Run: headless pygame with SDL's dummy video driver; simulated clock (each Clock.tick advances the game by its frame time, no real sleeping); random seed 0; keys injected as events and as key.get_pressed() state; mouse plan: one left click at the window centre at the start of phase 2, then a move to the lower-right quarter at the start of phase 3.
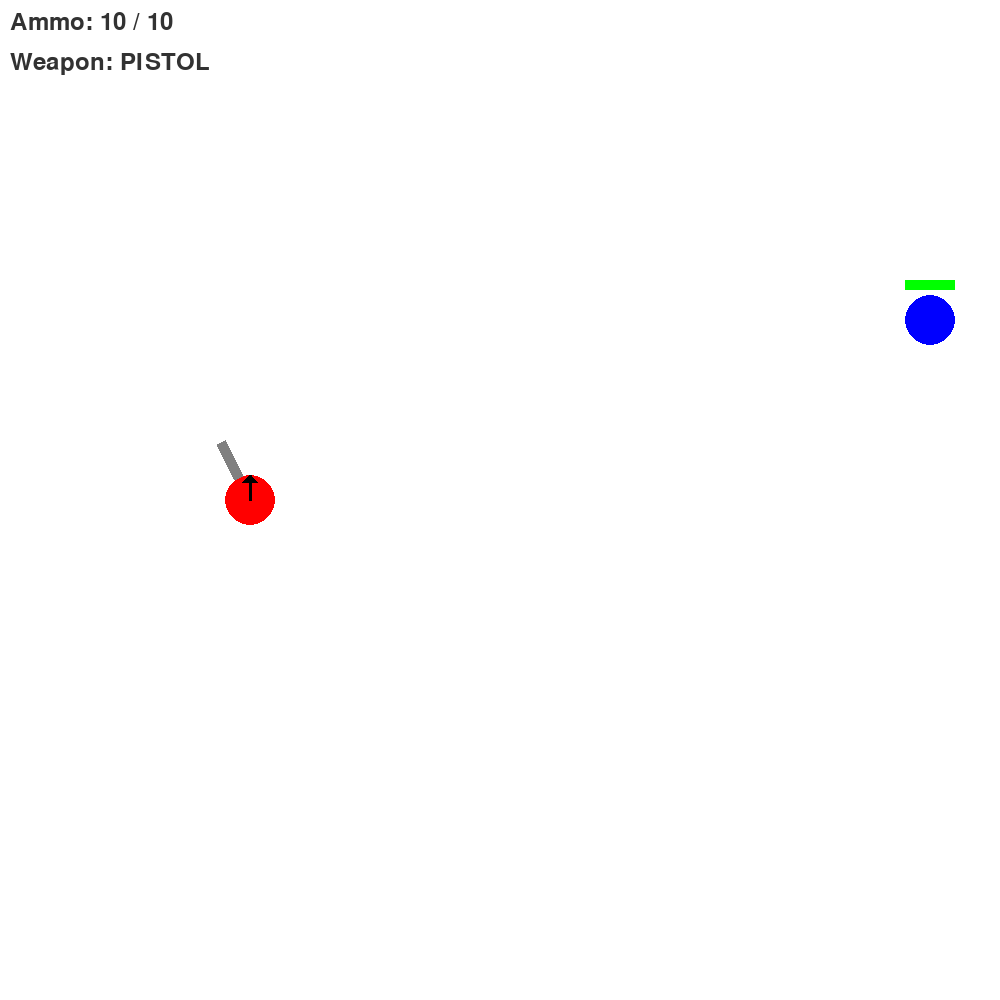
Frame 1 of 4 · flips 1–60 · no input
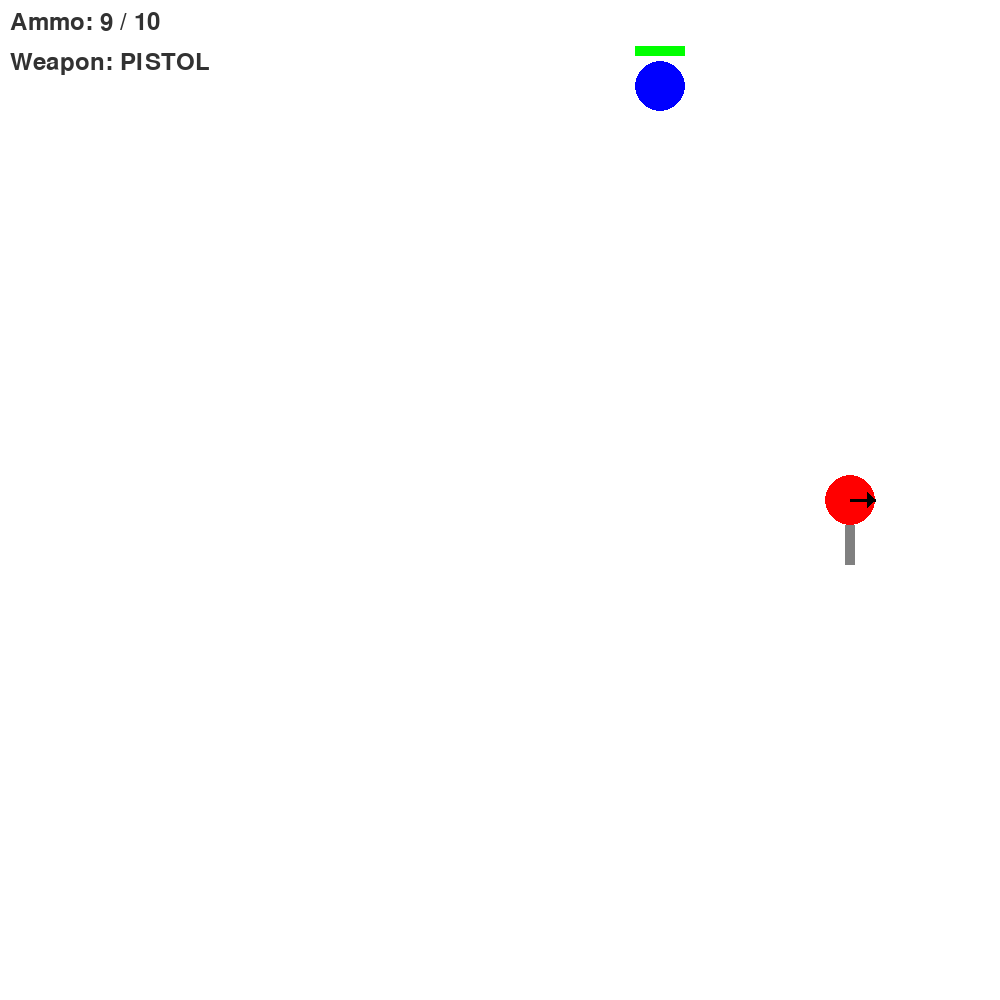
Frame 2 of 4 · flips 61–180 · clicked the window centre · tapped SPACE, RETURN · held RIGHT (→), D
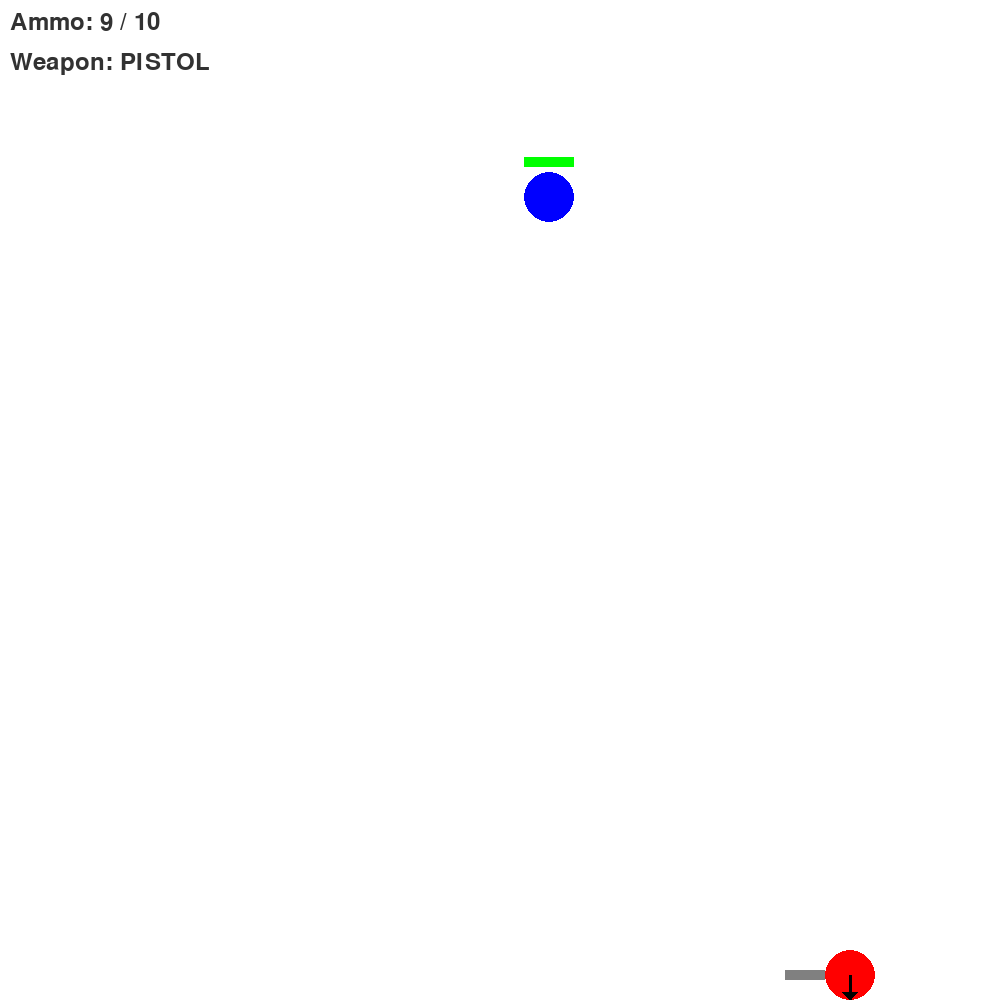
Frame 3 of 4 · flips 181–300 · moved the mouse to the lower-right quarter · held DOWN (↓), S
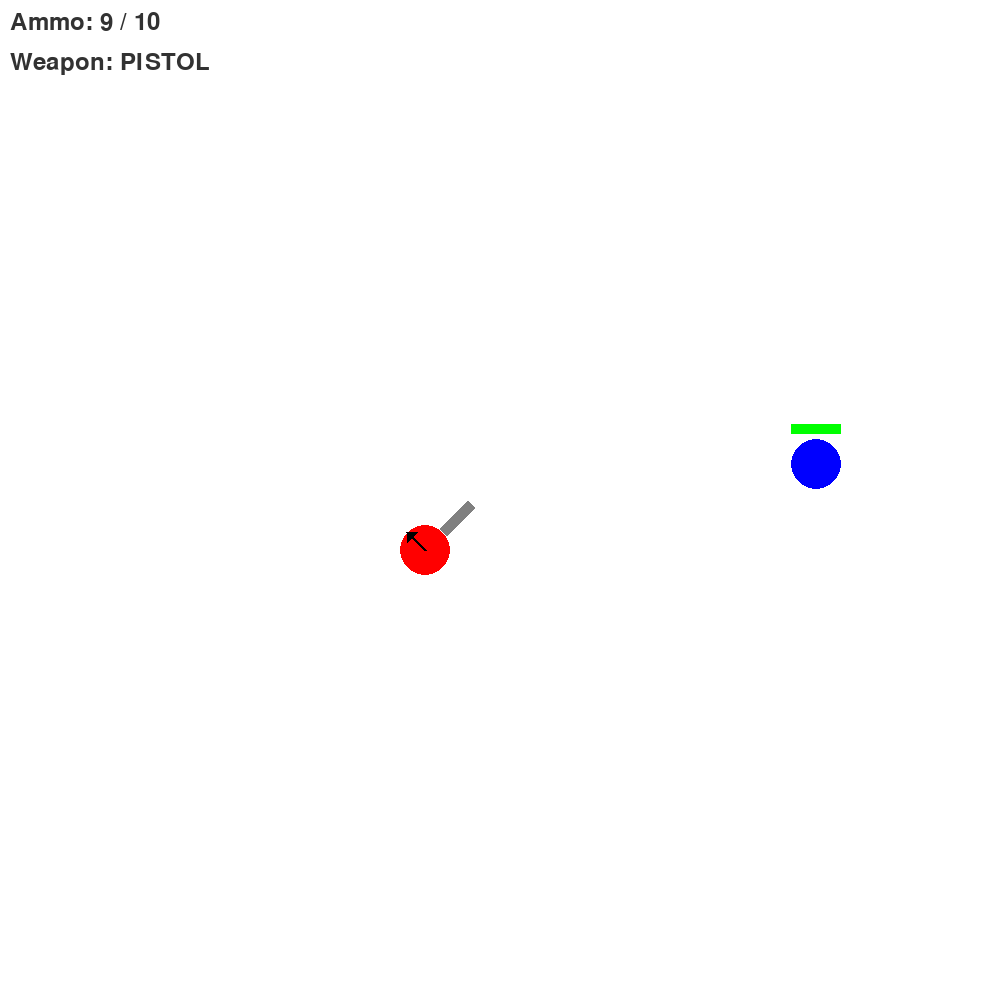
Frame 4 of 4 · flips 301–420 · held LEFT (←), A, UP (↑), W

The pygame program that drew these frames:

import pygame
import random
import sys
import math

# --- Initialization ---
# This line is required to start up the pygame module.
pygame.init()

# --- Game Constants ---
SCREEN_WIDTH = 1000
SCREEN_HEIGHT = 1000
FPS = 60  # Frames per second, controls the game speed.

# Define colors using RGB tuples.
WHITE = (255, 255, 255)
RED = (255, 0, 0)
BLUE = (0, 0, 255)
BROWN = (139, 69, 19)
LIGHT_BLUE = (173, 216, 230)  # Color for the phasing walls
BLACK = (0, 0, 0)
GRAY = (128, 128, 128)  # Color for the gun
GREEN = (0, 255, 0)  # For the health bar
UI_TEXT_COLOR = (50, 50, 50)  # Dark gray for UI text

# Set up the display
screen = pygame.display.set_mode((SCREEN_WIDTH, SCREEN_HEIGHT))
pygame.display.set_caption("Circle Game")

# Set up the clock to control the frame rate
clock = pygame.time.Clock()

# Weapon properties
WEAPONS = {
    'pistol': {
        'max_ammo': 10,
        'cooldown_ms': 500,
        'reload_time_ms': 3000,
        'pellets': 1,
        'spread_angle': 0,  # No spread for pistol
        'base_damage': 20
    },
    'shotgun': {
        'max_ammo': 2,
        'cooldown_ms': 1500,
        'reload_time_ms': 5000,
        'pellets': 6,
        'spread_angle': 20,  # 20 degrees spread
        'base_damage': 15
    }
}

# --- Player, AI, and Bullet Classes ---
class Player:
    """
    Represents the player-controlled circle.
    """
    def __init__(self, x, y, radius, color, speed):
        self.x = x
        self.y = y
        self.radius = radius
        self.color = color
        self.speed = speed
        self.direction = (0, -1)  # Initial direction is up
        
        # Gun properties
        self.gun_size = (40, 10)
        self.gun_surface = pygame.Surface(self.gun_size, pygame.SRCALPHA)
        pygame.draw.rect(self.gun_surface, GRAY, (0, 0, self.gun_size[0], self.gun_size[1]))

    def draw(self, surface, mouse_pos):
        """
        Draws the player circle, the direction arrow, and the aiming gun on the screen.
        """
        # Draw the main player circle
        pygame.draw.circle(surface, self.color, (int(self.x), int(self.y)), self.radius)
        
        # --- Draw the direction arrow ---
        center = (int(self.x), int(self.y))
        end_x = center[0] + self.direction[0] * self.radius
        end_y = center[1] + self.direction[1] * self.radius
        
        pygame.draw.line(surface, BLACK, center, (end_x, end_y), 3)

        arrow_size = 10
        direction_angle_rad = math.atan2(self.direction[1], self.direction[0])
        
        p1_x = end_x + math.cos(direction_angle_rad + 3 * math.pi / 4) * arrow_size
        p1_y = end_y + math.sin(direction_angle_rad + 3 * math.pi / 4) * arrow_size
        
        p2_x = end_x + math.cos(direction_angle_rad - 3 * math.pi / 4) * arrow_size
        p2_y = end_y + math.sin(direction_angle_rad - 3 * math.pi / 4) * arrow_size
        
        points = [(end_x, end_y), (p1_x, p1_y), (p2_x, p2_y)]
        
        pygame.draw.polygon(surface, BLACK, points)

        # --- Draw and rotate the aiming gun with a 180-degree limit ---
        delta_x_mouse = mouse_pos[0] - self.x
        delta_y_mouse = mouse_pos[1] - self.y
        mouse_angle_rad = math.atan2(delta_y_mouse, delta_x_mouse)
        player_angle_rad = math.atan2(self.direction[1], self.direction[0])
        angle_diff_rad = mouse_angle_rad - player_angle_rad

        while angle_diff_rad > math.pi:
            angle_diff_rad -= 2 * math.pi
        while angle_diff_rad < -math.pi:
            angle_diff_rad += 2 * math.pi

        clamped_diff_rad = max(-math.pi / 2, min(math.pi / 2, angle_diff_rad))
        final_angle_rad = player_angle_rad + clamped_diff_rad
        angle_deg = -math.degrees(final_angle_rad)

        rotated_gun = pygame.transform.rotate(self.gun_surface, angle_deg)
        
        center = (int(self.x), int(self.y))
        gun_rect = rotated_gun.get_rect(center=center)
        offset_dist = self.radius + 20
        gun_rect.centerx = center[0] + math.cos(final_angle_rad) * offset_dist
        gun_rect.centery = center[1] + math.sin(final_angle_rad) * offset_dist
        
        surface.blit(rotated_gun, gun_rect)

    def move(self, keys, walls):
        """
        Handles movement based on keyboard input, checking for diagonal movement.
        Also updates the player's direction vector.
        """
        dx, dy = 0, 0
        
        if keys[pygame.K_w]:
            dy = -1
        if keys[pygame.K_s]:
            dy = 1
        if keys[pygame.K_a]:
            dx = -1
        if keys[pygame.K_d]:
            dx = 1
            
        if dx != 0 or dy != 0:
            magnitude = math.sqrt(dx**2 + dy**2)
            normalized_dx = dx / magnitude
            normalized_dy = dy / magnitude
            
            new_x = self.x + normalized_dx * self.speed
            new_y = self.y + normalized_dy * self.speed
            
            temp_rect = pygame.Rect(new_x - self.radius, new_y - self.radius, self.radius * 2, self.radius * 2)

            collision = False
            for wall in walls:
                if wall['phase_timer'] == 0:
                    if temp_rect.colliderect(wall['rect']):
                        collision = True
                        break
            
            if not collision:
                self.x = new_x
                self.y = new_y
                self.direction = (normalized_dx, normalized_dy)

        self.clamp()

    def clamp(self):
        """Clamps the player's position to stay within the screen."""
        if self.x < self.radius:
            self.x = self.radius
        if self.x > SCREEN_WIDTH - self.radius:
            self.x = SCREEN_WIDTH - self.radius
        if self.y < self.radius:
            self.y = self.radius
        if self.y > SCREEN_HEIGHT - self.radius:
            self.y = SCREEN_HEIGHT - self.radius

class AI:
    """
    Represents the AI-controlled circle with health, timed movement, and stopping.
    """
    def __init__(self, x, y, radius, color, speed):
        self.x = x
        self.y = y
        self.radius = radius
        self.color = color
        self.speed = speed
        self.health = 100  # Initial health value
        self.state = 'moving'
        self.stop_duration_frames = random.randint(60, 120)
        self.move_duration_frames = random.randint(120, 300)
        self.current_timer = self.move_duration_frames
        self.dx = random.choice([-1, 1])
        self.dy = random.choice([-1, 1])

    def draw(self, surface):
        """Draws the AI circle and its health bar on the screen."""
        pygame.draw.circle(surface, self.color, (int(self.x), int(self.y)), self.radius)
        
        # Draw health bar
        health_bar_width = self.radius * 2
        health_bar_height = 10
        health_bar_x = self.x - health_bar_width / 2
        health_bar_y = self.y - self.radius - 15
        
        # Draw the background of the health bar
        pygame.draw.rect(surface, RED, (health_bar_x, health_bar_y, health_bar_width, health_bar_height))
        
        # Calculate the width of the current health portion
        current_health_width = (self.health / 100) * health_bar_width
        pygame.draw.rect(surface, GREEN, (health_bar_x, health_bar_y, current_health_width, health_bar_height))

    def move(self, walls):
        """
        Handles the AI's movement with a timer to stop periodically and checks for wall collisions.
        """
        if self.health <= 0:
            return  # Don't move if defeated
            
        self.current_timer -= 1
        
        if self.current_timer <= 0:
            if self.state == 'moving':
                self.state = 'stopped'
                self.current_timer = self.stop_duration_frames
            else:
                self.state = 'moving'
                self.current_timer = self.move_duration_frames
                self.dx = random.choice([-1, 1])
                self.dy = random.choice([-1, 1])

        if self.state == 'moving':
            next_x = self.x + self.dx * self.speed
            next_y = self.y + self.dy * self.speed
            temp_rect = pygame.Rect(next_x - self.radius, next_y - self.radius, self.radius * 2, self.radius * 2)

            collision = False
            for wall in walls:
                if wall['phase_timer'] == 0:
                    if temp_rect.colliderect(wall['rect']):
                        collision = True
                        break
            
            if not collision:
                self.x = next_x
                self.y = next_y
            else:
                self.dx *= -1
                self.dy *= -1
                
            if self.x <= self.radius or self.x >= SCREEN_WIDTH - self.radius:
                self.dx *= -1
            if self.y <= self.radius or self.y >= SCREEN_HEIGHT - self.radius:
                self.dy *= -1

    def take_damage(self, amount):
        """Reduces the AI's health by the given amount."""
        self.health -= amount
        if self.health < 0:
            self.health = 0

    def is_alive(self):
        """Checks if the AI is still alive."""
        return self.health > 0

    def get_rect(self):
        """Returns a rect object for collision detection."""
        return pygame.Rect(self.x - self.radius, self.y - self.radius, self.radius * 2, self.radius * 2)

class Bullet:
    """
    Represents a bullet projectile fired by the player.
    """
    def __init__(self, x, y, angle, base_damage):
        self.x = x
        self.y = y
        self.radius = 5
        self.speed = 15  # Increased speed for more dynamic gameplay
        self.base_damage = base_damage
        
        # Store initial position for distance calculation
        self.start_x = x
        self.start_y = y
        
        # Calculate velocity vector from angle
        self.dx = math.cos(angle) * self.speed
        self.dy = math.sin(angle) * self.speed

    def update(self):
        """Updates the bullet's position."""
        self.x += self.dx
        self.y += self.dy
        
    def calculate_damage(self):
        """Calculates damage based on distance from the player."""
        distance = math.sqrt((self.x - self.start_x)**2 + (self.y - self.start_y)**2)
        # Damage falls off with distance. Linear falloff.
        # Max damage at 0 distance, 0 damage at 300 pixel distance.
        damage_factor = max(0, 1 - distance / 300) 
        return self.base_damage * damage_factor

    def draw(self, surface):
        """Draws the bullet on the screen."""
        pygame.draw.circle(surface, BLACK, (int(self.x), int(self.y)), self.radius)
        
    def get_rect(self):
        """Returns a rect object for collision detection."""
        return pygame.Rect(self.x - self.radius, self.y - self.radius, self.radius * 2, self.radius * 2)

# --- Main Game Loop ---
def main():
    """
    The main function that runs the game.
    """
    player = Player(
        x=SCREEN_WIDTH // 4,
        y=SCREEN_HEIGHT // 2,
        radius=25,
        color=RED,
        speed=5
    )
    
    ai = AI(
        x=SCREEN_WIDTH * 3 // 4,
        y=SCREEN_HEIGHT // 2,
        radius=25,
        color=BLUE,
        speed=3
    )

    walls = []
    bullets = []  # List to hold all active bullets
    
    # New state variables for weapon, shooting and reloading
    current_weapon = 'pistol'
    current_ammo = WEAPONS[current_weapon]['max_ammo']
    last_shot_time = 0
    last_reload_time = 0

    game_state = "playing"  # Can be "playing" or "win"
    
    # Set up the font for the message and UI
    font = pygame.font.Font(None, 74)
    ui_font = pygame.font.Font(None, 36)

    running = True
    while running:
        current_time = pygame.time.get_ticks()
        mouse_pos = pygame.mouse.get_pos()
        
        # Check for reload condition if ammo is empty
        if current_ammo == 0 and current_time - last_reload_time >= WEAPONS[current_weapon]['reload_time_ms']:
            current_ammo = WEAPONS[current_weapon]['max_ammo']

        for event in pygame.event.get():
            if event.type == pygame.QUIT:
                running = False
            
            if event.type == pygame.KEYDOWN:
                if event.key == pygame.K_1:
                    current_weapon = 'pistol'
                    current_ammo = WEAPONS[current_weapon]['max_ammo']
                    last_shot_time = current_time  # Reset cooldown on switch
                if event.key == pygame.K_2:
                    current_weapon = 'shotgun'
                    current_ammo = WEAPONS[current_weapon]['max_ammo']
                    last_shot_time = current_time  # Reset cooldown on switch
                if event.key == pygame.K_e:
                    # Logic to create walls
                    if player.direction == (0, -1) or player.direction == (0, 1):
                        wall_width = 100
                        wall_height = 20
                    elif player.direction == (-1, 0) or player.direction == (1, 0):
                        wall_width = 20
                        wall_height = 100
                    else:
                        wall_width = 20
                        wall_height = 100
                    
                    offset = player.radius + 5
                    spawn_x = player.x + player.direction[0] * offset
                    spawn_y = player.y + player.direction[1] * offset
                    
                    new_wall_rect = pygame.Rect(
                        spawn_x - wall_width / 2,
                        spawn_y - wall_height / 2,
                        wall_width,
                        wall_height
                    )
                    
                    walls.append({
                        'rect': new_wall_rect,
                        'color': BROWN,
                        'phase_timer': 0
                    })
                
                if event.key == pygame.K_g:
                    # Check for wall phasing based on player direction
                    phasing_distance = player.radius * 4  # Max distance to phase a wall
                    found_wall_to_phase = False
                    
                    for wall in walls:
                        if wall['phase_timer'] == 0:
                            # Calculate the vector from player to the wall's center
                            wall_center = wall['rect'].center
                            wall_vec = (wall_center[0] - player.x, wall_center[1] - player.y)
                            
                            # Calculate distance and check if it's within range
                            distance = math.sqrt(wall_vec[0]**2 + wall_vec[1]**2)
                            if distance <= phasing_distance:
                                # Normalize the wall vector
                                if distance > 0:
                                    norm_wall_vec = (wall_vec[0] / distance, wall_vec[1] / distance)
                                else:
                                    norm_wall_vec = (0, 0)  # Handle case where player is at wall center
                                
                                # Calculate dot product to check if they are facing the wall
                                # A dot product > 0.7 means the angle is less than ~45 degrees
                                dot_product = player.direction[0] * norm_wall_vec[0] + player.direction[1] * norm_wall_vec[1]
                                
                                if dot_product > 0.7:
                                    wall['color'] = LIGHT_BLUE
                                    wall['phase_timer'] = 60
                                    found_wall_to_phase = True
                                    break  # Only phase one wall at a time

            # New event handler for left mouse button click
            if event.type == pygame.MOUSEBUTTONDOWN and event.button == 1 and game_state == "playing":
                # Check for cooldown and ammo
                if current_time - last_shot_time >= WEAPONS[current_weapon]['cooldown_ms'] and current_ammo > 0:
                    
                    # Get the necessary angles for the bullet direction
                    delta_x_mouse = mouse_pos[0] - player.x
                    delta_y_mouse = mouse_pos[1] - player.y
                    mouse_angle_rad = math.atan2(delta_y_mouse, delta_x_mouse)
                    player_angle_rad = math.atan2(player.direction[1], player.direction[0])
                    angle_diff_rad = mouse_angle_rad - player_angle_rad

                    while angle_diff_rad > math.pi:
                        angle_diff_rad -= 2 * math.pi
                    while angle_diff_rad < -math.pi:
                        angle_diff_rad += 2 * math.pi

                    clamped_diff_rad = max(-math.pi / 2, min(math.pi / 2, angle_diff_rad))
                    final_angle_rad = player_angle_rad + clamped_diff_rad
                    
                    # Calculate the bullet's starting position at the tip of the gun
                    gun_length = 40
                    gun_tip_offset = player.radius + gun_length

                    # Fire multiple pellets if it's the shotgun
                    for _ in range(WEAPONS[current_weapon]['pellets']):
                        # Add a random spread to the angle
                        spread_rad = math.radians(WEAPONS[current_weapon]['spread_angle'])
                        angle_offset = random.uniform(-spread_rad / 2, spread_rad / 2)
                        pellet_angle = final_angle_rad + angle_offset

                        spawn_x = player.x + math.cos(pellet_angle) * gun_tip_offset
                        spawn_y = player.y + math.sin(pellet_angle) * gun_tip_offset
                        
                        bullets.append(Bullet(spawn_x, spawn_y, pellet_angle, WEAPONS[current_weapon]['base_damage']))
                    
                    # Update game state after shooting
                    current_ammo -= 1
                    last_shot_time = current_time
                    if current_ammo == 0:
                        last_reload_time = current_time  # Start reload timer


        # Update game state only if the game is still playing
        if game_state == "playing":
            keys = pygame.key.get_pressed()
            player.move(keys, walls)
            ai.move(walls)

            # Update and handle bullets
            bullets_to_remove = []
            for bullet in bullets:
                bullet.update()
                
                # Check if the bullet hits the AI
                if ai.is_alive() and ai.get_rect().colliderect(bullet.get_rect()):
                    damage_dealt = bullet.calculate_damage()
                    ai.take_damage(damage_dealt)
                    bullets_to_remove.append(bullet)
                
                # Check if bullet goes off screen
                if bullet.x < 0 or bullet.x > SCREEN_WIDTH or bullet.y < 0 or bullet.y > SCREEN_HEIGHT:
                    bullets_to_remove.append(bullet)
            
            # Remove bullets that need to be removed
            for bullet in bullets_to_remove:
                if bullet in bullets:
                    bullets.remove(bullet)
            
            # Check for win condition
            if not ai.is_alive():
                game_state = "win"
            

        # Fill the screen with a solid color.
        screen.fill(WHITE)

        for wall in walls:
            if wall['phase_timer'] > 0:
                wall['phase_timer'] -= 1
                if wall['phase_timer'] == 0:
                    wall['color'] = BROWN
            pygame.draw.rect(screen, wall['color'], wall['rect'])

        player.draw(screen, mouse_pos)
        
        # Only draw the AI if it's alive
        if ai.is_alive():
            ai.draw(screen)
        
        # Draw all active bullets
        for bullet in bullets:
            bullet.draw(screen)

        # Draw the Ammo UI
        ammo_text = f"Ammo: {current_ammo} / {WEAPONS[current_weapon]['max_ammo']}"
        ammo_color = RED if current_ammo == 0 else UI_TEXT_COLOR
        
        ammo_surface = ui_font.render(ammo_text, True, ammo_color)
        screen.blit(ammo_surface, (10, 10))
        
        # Draw the Weapon UI
        weapon_text = f"Weapon: {current_weapon.upper()}"
        weapon_surface = ui_font.render(weapon_text, True, UI_TEXT_COLOR)
        screen.blit(weapon_surface, (10, 50))
            
        # Display win message if game is over
        if game_state == "win":
            text = font.render("You Win!", True, BLACK)
            text_rect = text.get_rect(center=(SCREEN_WIDTH / 2, SCREEN_HEIGHT / 2))
            # Draw a semi-transparent background for the message
            background_rect = text_rect.inflate(20, 20)
            pygame.draw.rect(screen, (200, 200, 200, 150), background_rect)
            pygame.draw.rect(screen, BLACK, background_rect, 3)
            screen.blit(text, text_rect)

        pygame.display.flip()
        clock.tick(FPS)

    pygame.quit()
    sys.exit()

if __name__ == "__main__":
    main()
